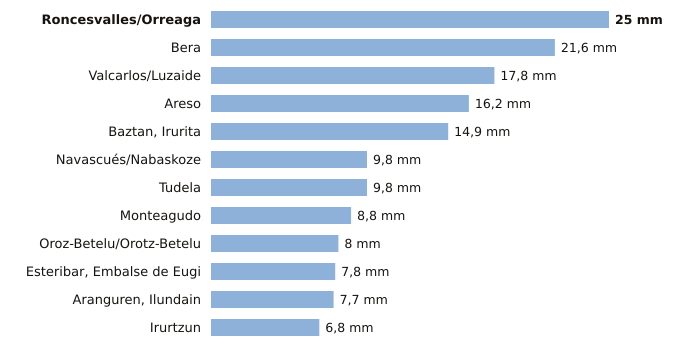

The table this chart was drawn from, first rows:
estacion, provincia, indicativo, mm_6_dias_anteriores, mm_hoy, mm_7_dias, horas_de_hoy
Roncesvalles/Orreaga, Navarra, 9228T, 25.0, 0.0, 25.0, 2
Bera, Navarra, 1010X, 21.6, 0.0, 21.6, 2
Valcarlos/Luzaide, Navarra, 9995Y, 17.8, 0.0, 17.8, 2
Areso, Navarra, 1033X, 16.2, 0.0, 16.2, 2
Baztan, Irurita, Navarra, 1002Y, 14.9, 0.0, 14.9, 2
Navascués/Nabaskoze, Navarra, 9238X, 9.8, 0.0, 9.8, 2
Tudela, Navarra, 9302Y, 9.8, 0.0, 9.8, 2
Monteagudo, Navarra, 9301X, 8.8, 0.0, 8.8, 2
Oroz-Betelu/Orotz-Betelu, Navarra, 9228J, 8.0, 0.0, 8.0, 2
Esteribar, Embalse de Eugi, Navarra, 9257X, 7.8, 0.0, 7.8, 2
Aranguren, Ilundain, Navarra, 9263X, 7.7, 0.0, 7.7, 2
Irurtzun, Navarra, 9274X, 6.8, 0.0, 6.8, 2
